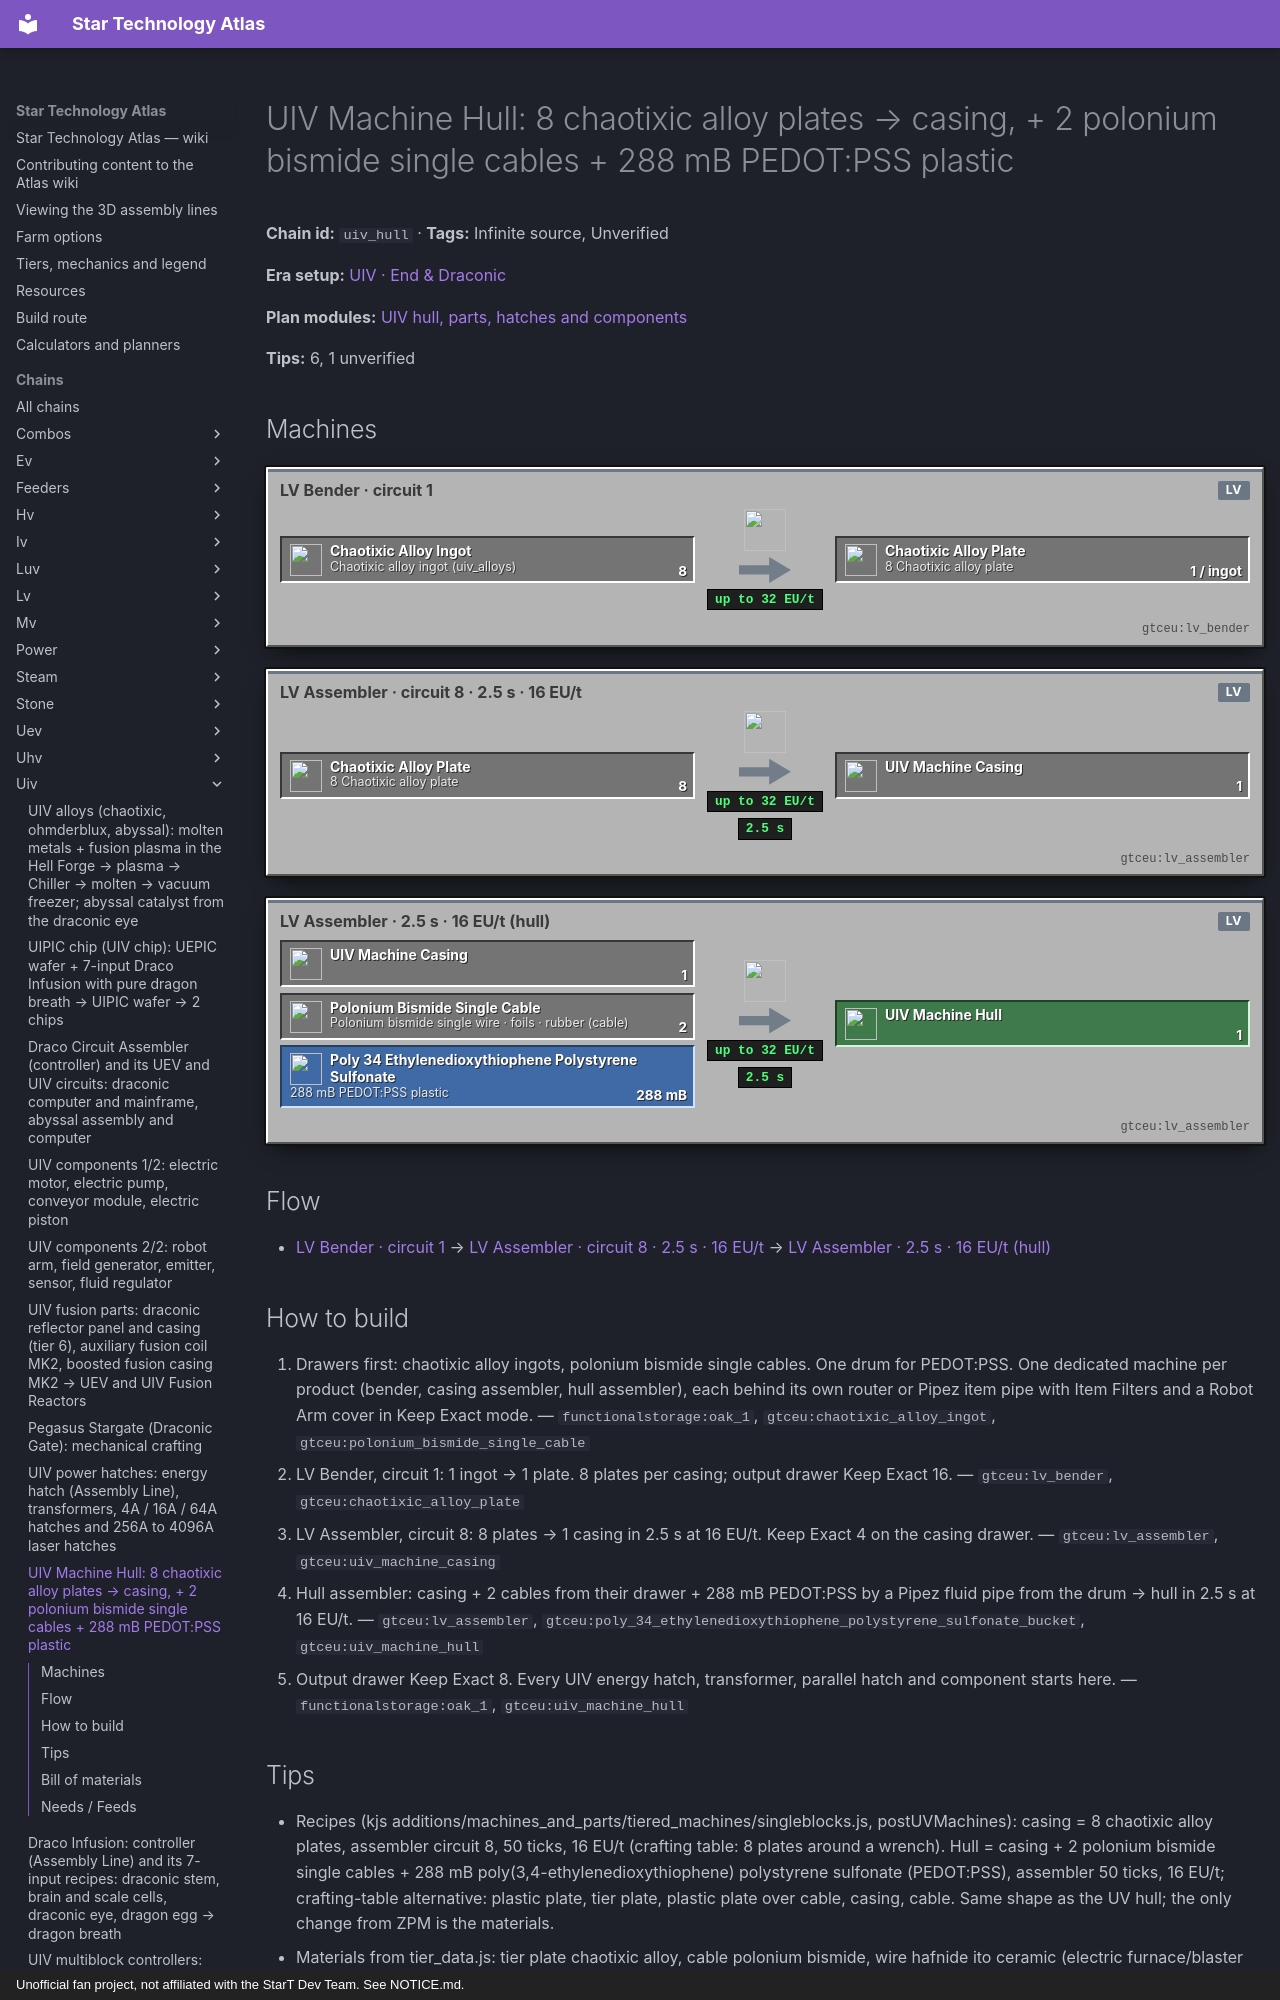

repository: BLGuyDev/StarT-Atlas · page: chains/uiv/uiv_hull/index.html · generator: mkdocs · copyright: Unofficial fan project, not affiliated with the StarT Dev Team. See NOTICE.md.

---
kind: chain
id: uiv_hull
order: 1960
data:
  t: |-
    UIV Machine Hull: 8 chaotixic alloy plates → casing, + 2 polonium bismide single cables + 288 mB PEDOT:PSS plastic
  inf: true
  "n":
    - [ig, "Chaotixic alloy ingot (uiv_alloys)", i, "gtceu:chaotixic_alloy_ingot"]
    - [be, "LV Bender · circuit 1", m, "gtceu:lv_bender"]
    - [pl, "8 Chaotixic alloy plate", x, "gtceu:chaotixic_alloy_plate"]
    - [a1, "LV Assembler · circuit 8 · 2.5 s · 16 EU/t", m, "gtceu:lv_assembler"]
    - [mc, UIV Machine Casing, x, "gtceu:uiv_machine_casing"]
    - [cw, "Polonium bismide single wire · foils · rubber (cable)", x, "gtceu:polonium_bismide_single_cable"]
    - [pb, "288 mB PEDOT:PSS plastic", f, "gtceu:poly_34_ethylenedioxythiophene_polystyrene_sulfonate_bucket"]
    - [a3, "LV Assembler · 2.5 s · 16 EU/t (hull)", m, "gtceu:lv_assembler"]
    - [hu, UIV Machine Hull, o, "gtceu:uiv_machine_hull"]
  e:
    - [ig, be, "8"]
    - [be, pl, "1 / ingot"]
    - [pl, a1, "8"]
    - [a1, mc, "1 / 2.5 s"]
    - [mc, a3, "1"]
    - [cw, a3, "2"]
    - [pb, a3, "288 mB"]
    - [a3, hu, "1 / 2.5 s"]
  tips:
    - |-
      Recipes (kjs additions/machines_and_parts/tiered_machines/singleblocks.js, postUVMachines): casing = 8 chaotixic alloy plates, assembler circuit 8, 50 ticks, 16 EU/t (crafting table: 8 plates around a wrench). Hull = casing + 2 polonium bismide single cables + 288 mB poly(3,4-ethylenedioxythiophene) polystyrene sulfonate (PEDOT:PSS), assembler 50 ticks, 16 EU/t; crafting-table alternative: plastic plate, tier plate, plastic plate over cable, casing, cable. Same shape as the UV hull; the only change from ZPM is the materials.
    - |-
      Materials from tier_data.js: tier plate chaotixic alloy, cable polonium bismide, wire hafnide ito ceramic (electric furnace/blaster style machines use the double and quadruple wire), glass draco resilient fusion glass, solder naquadated soldering alloy. Casing multiblock recipes in casings.js use the same alloy, so the plate stock is shared.
    - |-
      The pack removes every GregTech recipe whose output or input starts with gtceu:uiv (singleblocks.js top) and re-adds only: hull, casing, and the machines listed there (furnace, blaster, assembler, circuit assembler, etc. in the crafting table). Only the hull, energy hatches, transformers, laser hatches, parallel hatch, rotor holder and sterile maintenance paths are traced for this guide; for any other UIV singleblock check the recipe browser. Unverified: whether the plastic fluid needs a dedicated drum line (PEDOT:PSS recipe not traced here).
    - |-
      Where the alloy comes from: Hell Forge plasma, then Cryostate Quantum Chiller, then a vacuum freezer with an ingot mold (see uiv_alloys). Cable: polonium bismide wire from its own line (Unverified route; the pack does not list it under the nether lines). Cable needs foils and rubber like the lower tiers: Unverified which ones (WireRecipeHandler for superconductors).
    - |-
      Sub-steps people skip: (1) plates on the bender with circuit 1, casing on circuit 8; (2) 3 hulls spare for the fusion and rotor holder recipes, which each eat one; (3) keep plastic in a drum with a Pipez fluid pipe, not a bucket by hand: one hull is 288 mB; (4) hulls are the input of every UIV hatch and of the field generator line.
    - |-
      Unverified: cable source, plastic route, exact cable foil inputs.
  b:
    - ["gtceu:lv_assembler", 2]
    - ["gtceu:lv_bender", 1]
    - ["functionalstorage:oak_1", 8]
    - ["modularrouters:modular_router", 4]
    - ["gtceu:lv_robot_arm", 4]
    - ["gtceu:item_filter", 4]
    - ["pipez:item_pipe", 16]
    - ["pipez:fluid_pipe", 2]
    - ["gtceu:steel_drum", 1]
  how:
    - i: ["functionalstorage:oak_1", "gtceu:chaotixic_alloy_ingot", "gtceu:polonium_bismide_single_cable"]
      t: |-
        Drawers first: chaotixic alloy ingots, polonium bismide single cables. One drum for PEDOT:PSS. One dedicated machine per product (bender, casing assembler, hull assembler), each behind its own router or Pipez item pipe with Item Filters and a Robot Arm cover in Keep Exact mode.
    - i: ["gtceu:lv_bender", "gtceu:chaotixic_alloy_plate"]
      t: |-
        LV Bender, circuit 1: 1 ingot → 1 plate. 8 plates per casing; output drawer Keep Exact 16.
    - i: ["gtceu:lv_assembler", "gtceu:uiv_machine_casing"]
      t: |-
        LV Assembler, circuit 8: 8 plates → 1 casing in 2.5 s at 16 EU/t. Keep Exact 4 on the casing drawer.
    - i:
        - gtceu:lv_assembler
        - gtceu:poly_34_ethylenedioxythiophene_polystyrene_sulfonate_bucket
        - gtceu:uiv_machine_hull
      t: |-
        Hull assembler: casing + 2 cables from their drawer + 288 mB PEDOT:PSS by a Pipez fluid pipe from the drum → hull in 2.5 s at 16 EU/t.
    - i: ["functionalstorage:oak_1", "gtceu:uiv_machine_hull"]
      t: Output drawer Keep Exact 8. Every UIV energy hatch, transformer, parallel hatch and component starts here.
---
# UIV Machine Hull: 8 chaotixic alloy plates → casing, + 2 polonium bismide single cables + 288 mB PEDOT:PSS plastic

<!-- Generated from the front matter by tools/refresh_body.js. Edit the front matter, not this text. -->

**Chain id:** `uiv_hull` · **Tags:** Infinite source, Unverified

**Era setup:** [UIV · End &amp; Draconic](../../eras/uiv.md)

**Plan modules:** [UIV hull, parts, hatches and components](../../plan/p19.md#uivmach)

**Tips:** 6, 1 unverified
